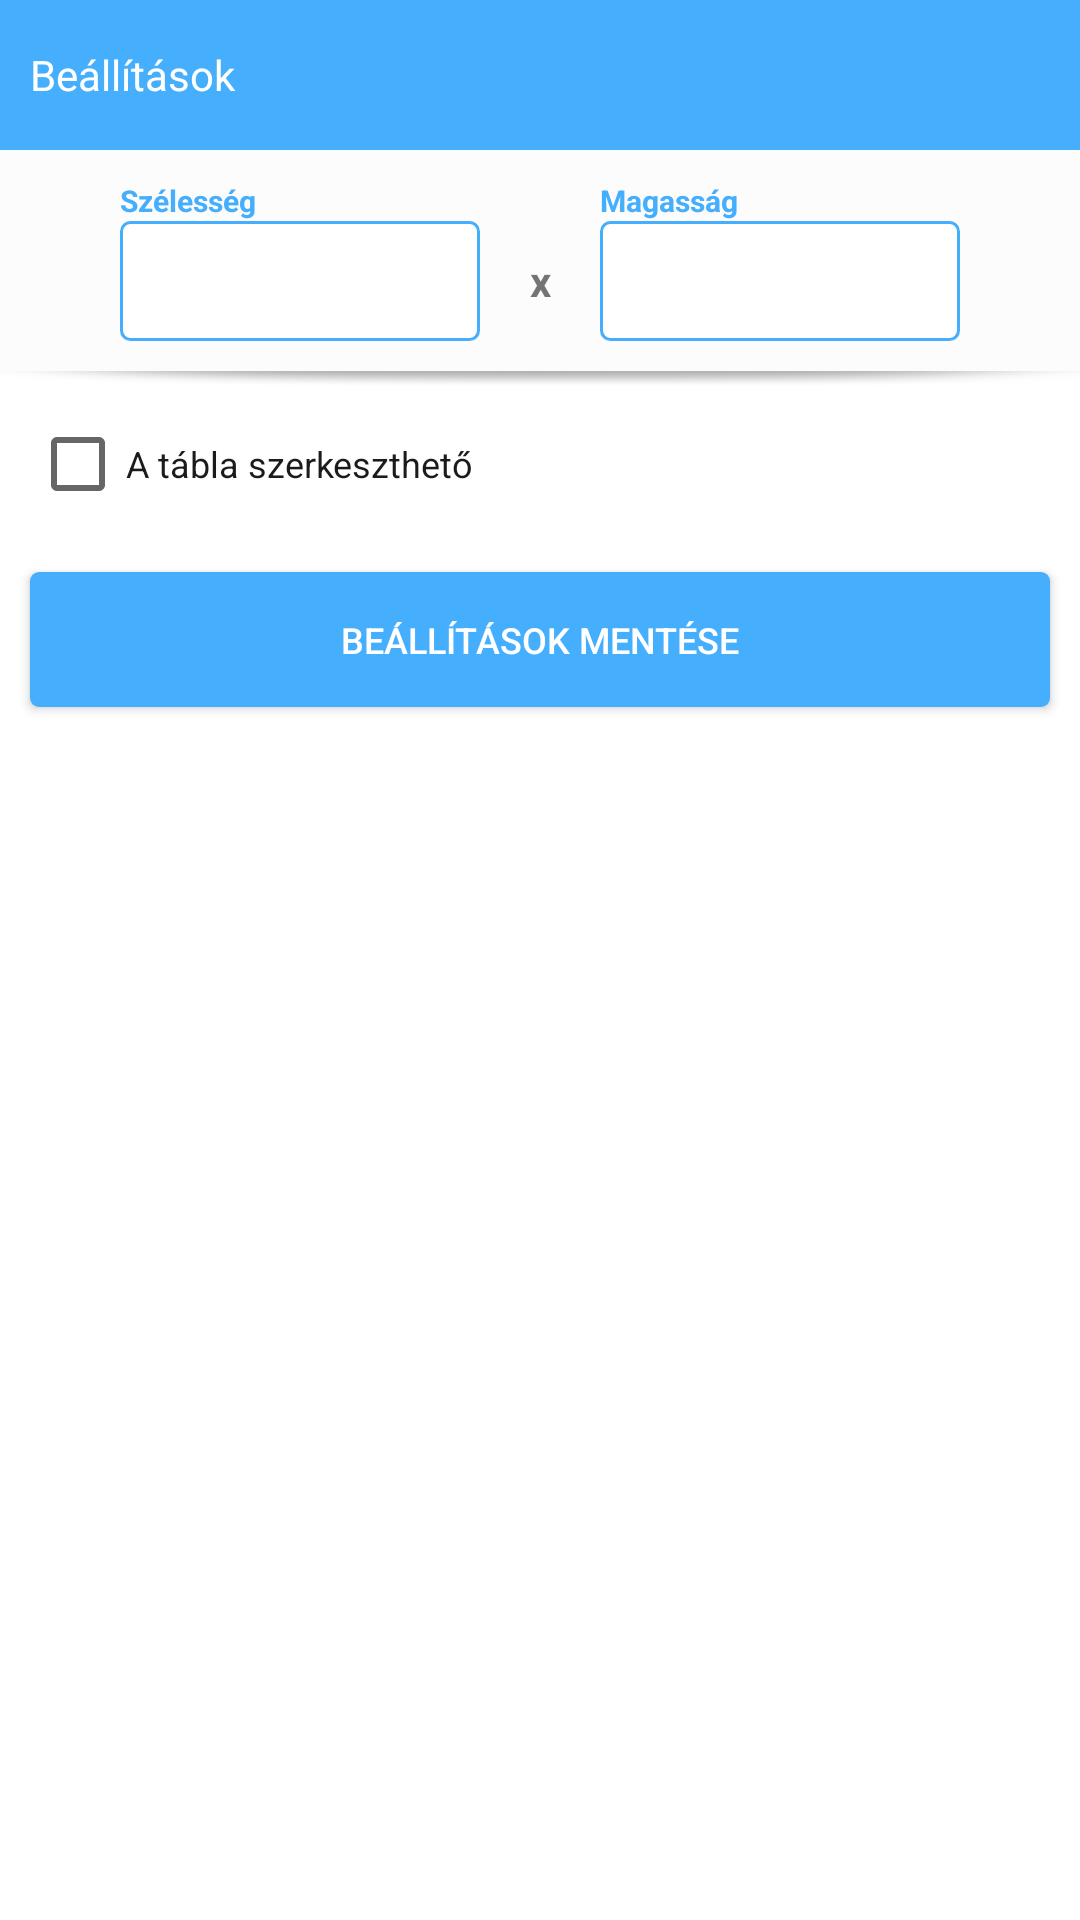

The Android layout XML behind this screen, and the referenced resources:
<!-- AndroidManifest.xml: application theme AppTheme -->
<!-- res/layout/dialog_settings.xml -->
<?xml version="1.0" encoding="utf-8"?>
<LinearLayout xmlns:android="http://schemas.android.com/apk/res/android"
    android:orientation="vertical" android:layout_width="300dp"
    android:layout_height="match_parent"
    android:background="@android:color/white">
    
    <TextView
        android:layout_width="match_parent"
        android:layout_height="50dp"
        android:textColor="@android:color/white"
        android:text="@string/settings_title_text"
        android:gravity="center_vertical"
        android:paddingLeft="10dp"
        android:background="@color/color_blue_45AFFD" />


    <LinearLayout
        android:layout_width="match_parent"
        android:layout_height="wrap_content"
        android:paddingBottom="10dp"
        android:paddingTop="10dp"
        android:gravity="center"
        android:background="@color/color_gray_FCFCFC"
        android:orientation="vertical">

        <LinearLayout
            android:layout_width="wrap_content"
            android:layout_height="wrap_content">

            <TextView
                android:layout_width="120dp"
                android:layout_height="wrap_content"
                android:textSize="10sp"
                android:text="@string/settings_column_text"
                android:textColor="@color/color_blue_45AFFD"
                android:textStyle="bold"/>

            <TextView
                android:layout_width="120dp"
                android:layout_height="wrap_content"
                android:layout_marginLeft="40dp"
                android:textSize="10sp"
                android:text="@string/settings_rows_text"
                android:textColor="@color/color_blue_45AFFD"
                android:textStyle="bold"/>

        </LinearLayout>

        <LinearLayout
            android:layout_width="wrap_content"
            android:layout_height="wrap_content"
            android:gravity="center"
            android:orientation="horizontal">

            <EditText
                android:id="@+id/settings_columns_countEt"
                android:layout_width="120dp"
                android:layout_height="40dp"
                android:inputType="number"
                android:gravity="center"
                android:background="@drawable/shape_edit_text"/>

            <TextView
                android:layout_width="40dp"
                android:layout_height="wrap_content"
                android:gravity="center"
                android:text="x"
                android:textStyle="bold"/>

            <EditText
                android:id="@+id/settings_rows_countEt"
                android:layout_width="120dp"
                android:layout_height="40dp"
                android:inputType="number"
                android:gravity="center"
                android:background="@drawable/shape_edit_text"/>
        </LinearLayout>

    </LinearLayout>

    <ImageView
        android:layout_width="match_parent"
        android:layout_height="5dp"
        android:background="@drawable/cover_bottom_shadow"/>

    <CheckBox
        android:id="@+id/settings_is_editable_enabledCb"
        android:layout_width="wrap_content"
        android:layout_height="wrap_content"
        android:layout_marginTop="10dp"
        android:layout_marginLeft="10dp"
        android:layout_marginBottom="10dp"
        android:textColor="@color/color_gray_1b1b1b"
        android:textSize="12sp"
        android:text="@string/settings_editable_enabled_text"/>
    
    <Button
        android:id="@+id/settings_saveBt"
        android:layout_width="match_parent"
        android:layout_height="45dp"
        android:layout_margin="10dp"
        android:textSize="12sp"
        android:textColor="@android:color/white"
        android:text="@string/settings_save_text"
        android:background="@drawable/shape_button"/>

</LinearLayout>
<!-- resources referenced by this layout -->
<resources>
  <color name="color_blue_45AFFD">#45AFFD</color>
  <color name="color_gray_1b1b1b">#1b1b1b</color>
  <color name="color_gray_FCFCFC">#FCFCFC</color>
  <!-- drawable cover_bottom_shadow: png bitmap (drawable, 10707 bytes) -->
  <!-- drawable shape_button (drawable) -->
  <?xml version="1.0" encoding="utf-8"?>
  <selector xmlns:android="http://schemas.android.com/apk/res/android">
      <item android:state_pressed="true">
          <shape android:shape="rectangle">
              <corners android:radius="3dp"/>
              <solid android:color="@color/color_blue_0285e3"/>
          </shape>
      </item>
      <item>
          <shape android:shape="rectangle">
              <corners android:radius="3dp"/>
              <solid android:color="@color/color_blue_45AFFD"/>
          </shape>
      </item>
  </selector>
  <!-- drawable shape_edit_text (drawable) -->
  <?xml version="1.0" encoding="utf-8"?>
  <shape xmlns:android="http://schemas.android.com/apk/res/android">
      <corners android:radius="3dp"/>
      <stroke android:color="@color/color_blue_45AFFD"
          android:width="1dp"/>
      <solid android:color="@android:color/white"/>
  </shape>
  <string name="settings_column_text">Szélesség</string>
  <string name="settings_editable_enabled_text">A tábla szerkeszthető</string>
  <string name="settings_rows_text">Magasság</string>
  <string name="settings_save_text">Beállítások mentése</string>
  <string name="settings_title_text">Beállítások</string>
  <style name="AppTheme" parent="Theme.AppCompat.Light.DarkActionBar">
          
          <item name="colorPrimary">@color/color_blue_45AFFD</item>
          <item name="colorPrimaryDark">@color/color_blue_0285e3</item>
          <item name="colorAccent">@color/colorAccent</item>
      </style>
  <color name="color_blue_0285e3"> #0285e3</color>
  <color name="colorAccent">#FF4081</color>
</resources>
